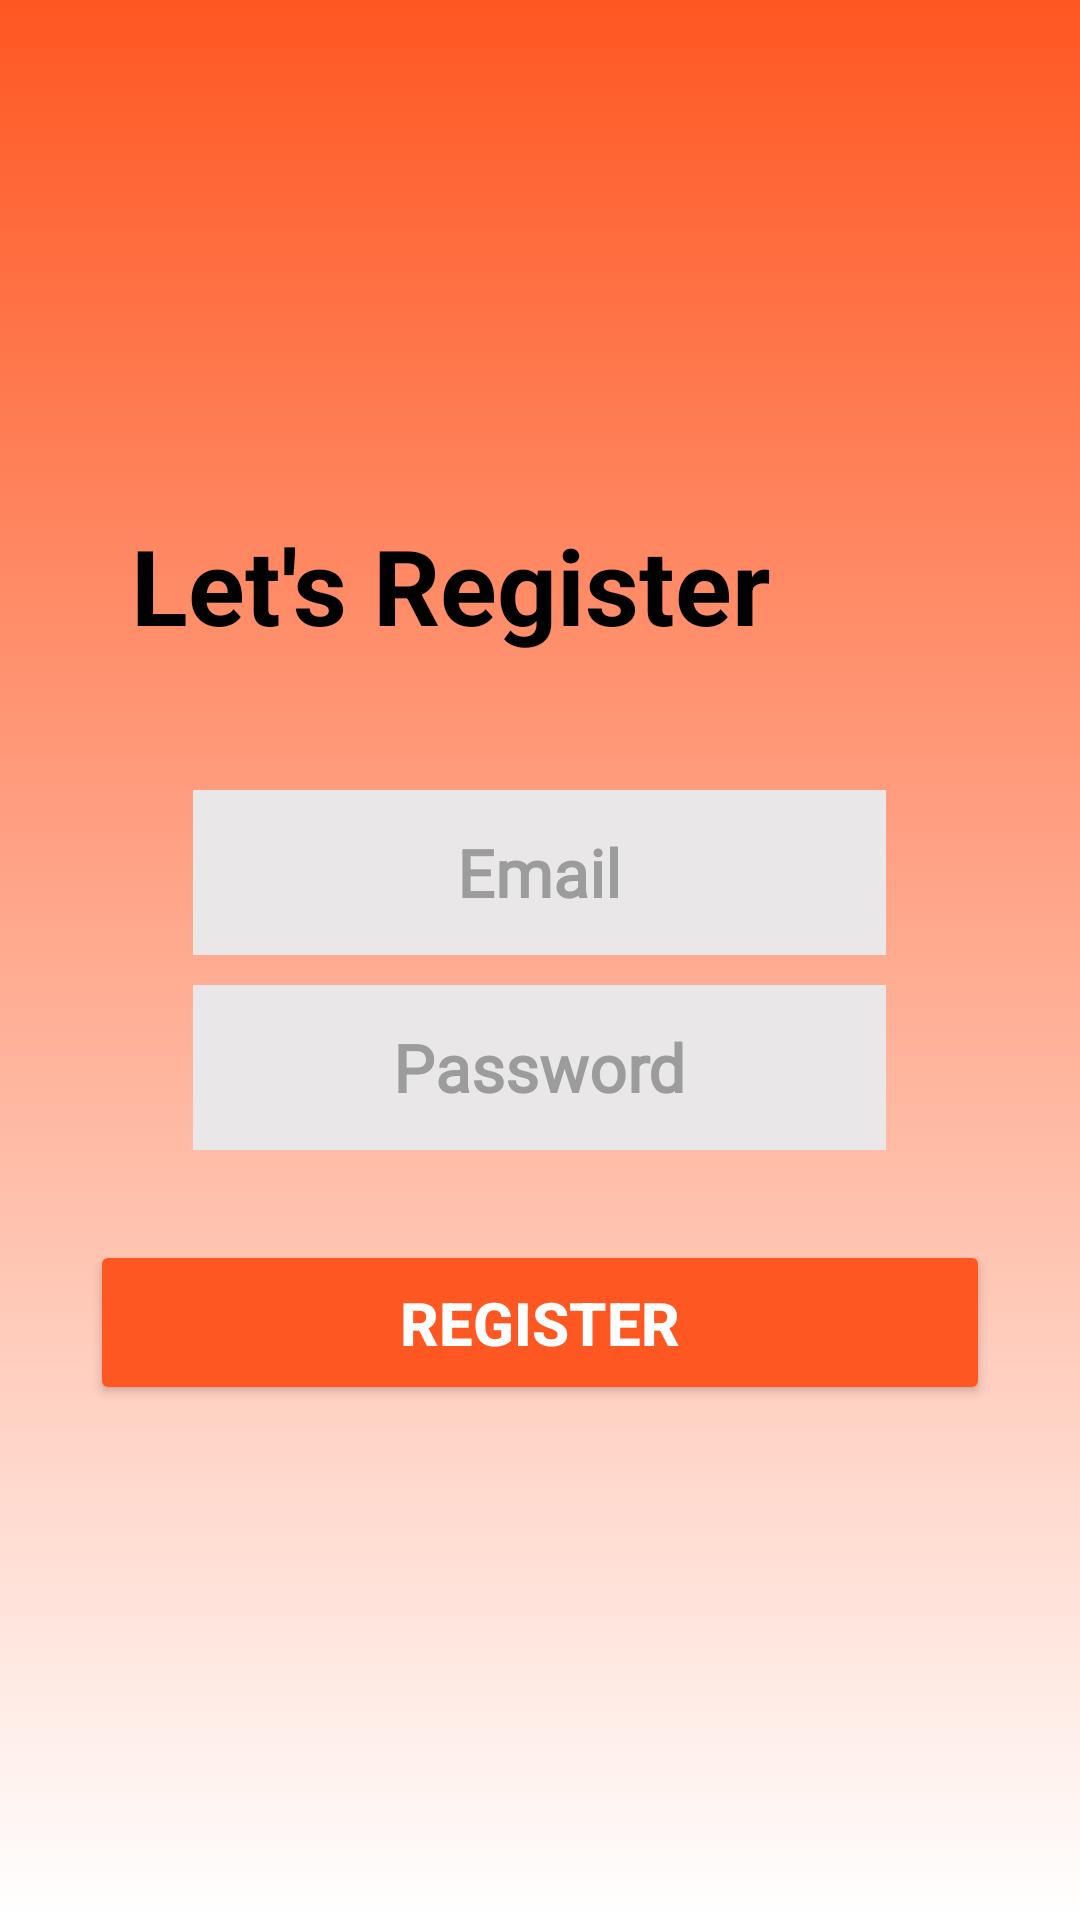

Android layout source for this screen:
<!-- AndroidManifest.xml: application theme Theme.Trackify -->
<!-- res/layout/activity_register.xml -->
<?xml version="1.0" encoding="utf-8"?>
<LinearLayout xmlns:android="http://schemas.android.com/apk/res/android"
    android:orientation="vertical"
    android:layout_width="match_parent"
    android:layout_height="match_parent"
    android:background="@drawable/app_bg"
    android:gravity="center">

    <LinearLayout
        android:layout_width="wrap_content"
        android:layout_height="wrap_content"
        android:orientation="horizontal">

        <TextView
            android:layout_width="wrap_content"
            android:layout_height="wrap_content"
            android:text="Let's Register"
            android:textStyle="bold"
            android:textColor="@color/black"
            android:layout_marginBottom="40dp"
            android:textSize="35dp"
            android:gravity="center"
            android:layout_marginRight="10dp"/>

        <ImageView
            android:layout_width="50dp"
            android:layout_height="50dp"
            android:src="@drawable/password_image"/>

    </LinearLayout>

    <EditText
        android:layout_width="wrap_content"
        android:layout_height="55dp"
        android:hint="Email"
        android:ems="9"
        android:inputType="textEmailAddress"
        android:textAlignment="center"
        android:id="@+id/email_register"
        android:background="@color/more_light_grey"
        android:textStyle="bold"
        android:textSize="22dp"
        android:textColorHint="@color/light_grey"
        android:fontFamily="@font/poppins_light"
        android:layout_margin="5dp"/>

    <EditText
        android:layout_width="wrap_content"
        android:layout_height="55dp"
        android:hint="Password"
        android:ems="9"
        android:inputType="textPassword"
        android:textAlignment="center"
        android:id="@+id/password_register"
        android:background="@color/more_light_grey"
        android:textStyle="bold"
        android:textSize="22dp"
        android:textColorHint="@color/light_grey"
        android:fontFamily="@font/poppins_light"
        android:layout_margin="5dp"/>

    <Button
        android:layout_width="300dp"
        android:layout_height="55dp"
        android:text="@string/register_button"
        android:id="@+id/register_button"
        android:layout_marginTop="25dp"
        android:textColor="#fff"
        android:backgroundTint="@color/orange"
        android:textSize="20dp"
        android:textStyle="bold"/>

</LinearLayout>
<!-- resources referenced by this layout -->
<resources>
  <color name="black">#FF000000</color>
  <color name="light_grey">#9C9C9C</color>
  <color name="more_light_grey">#E9E7E7</color>
  <color name="orange">#FF5722</color>
  <!-- drawable app_bg (drawable) -->
  <?xml version="1.0" encoding="utf-8"?>
  <selector xmlns:android="http://schemas.android.com/apk/res/android">
      <item>
          <shape>
              <gradient
                  android:angle="200"
                  android:startColor="@color/orange"
                  android:endColor="@color/white"/>
          </shape>
      </item>
  </selector>
  <string name="register_button">REGISTER</string>
  <style name="Theme.Trackify" parent="Theme.MaterialComponents.DayNight.NoActionBar">
          
          <item name="colorPrimary">@color/purple_500</item>
          <item name="colorPrimaryVariant">@color/purple_700</item>
          <item name="colorOnPrimary">@color/white</item>
          
          <item name="colorSecondary">@color/teal_200</item>
          <item name="colorSecondaryVariant">@color/teal_700</item>
          <item name="colorOnSecondary">@color/black</item>
          
          <item name="android:statusBarColor">?attr/colorPrimaryVariant</item>
          
      </style>
  <color name="white">#FFFFFFFF</color>
  <color name="purple_500">#FF6200EE</color>
  <color name="purple_700">#FF3700B3</color>
  <color name="teal_200">#FF03DAC5</color>
  <color name="teal_700">#FF018786</color>
</resources>
